Labelled photos from "documents", an image-classification folder in jauniusc/cvmatch. The possible labels are: email, form, letter, resume.

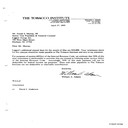
Label: letter

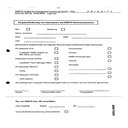
Label: form

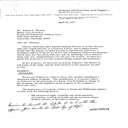
Label: letter

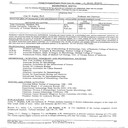
Label: resume

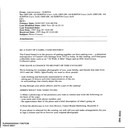
Label: email

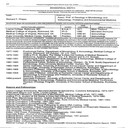
Label: resume
